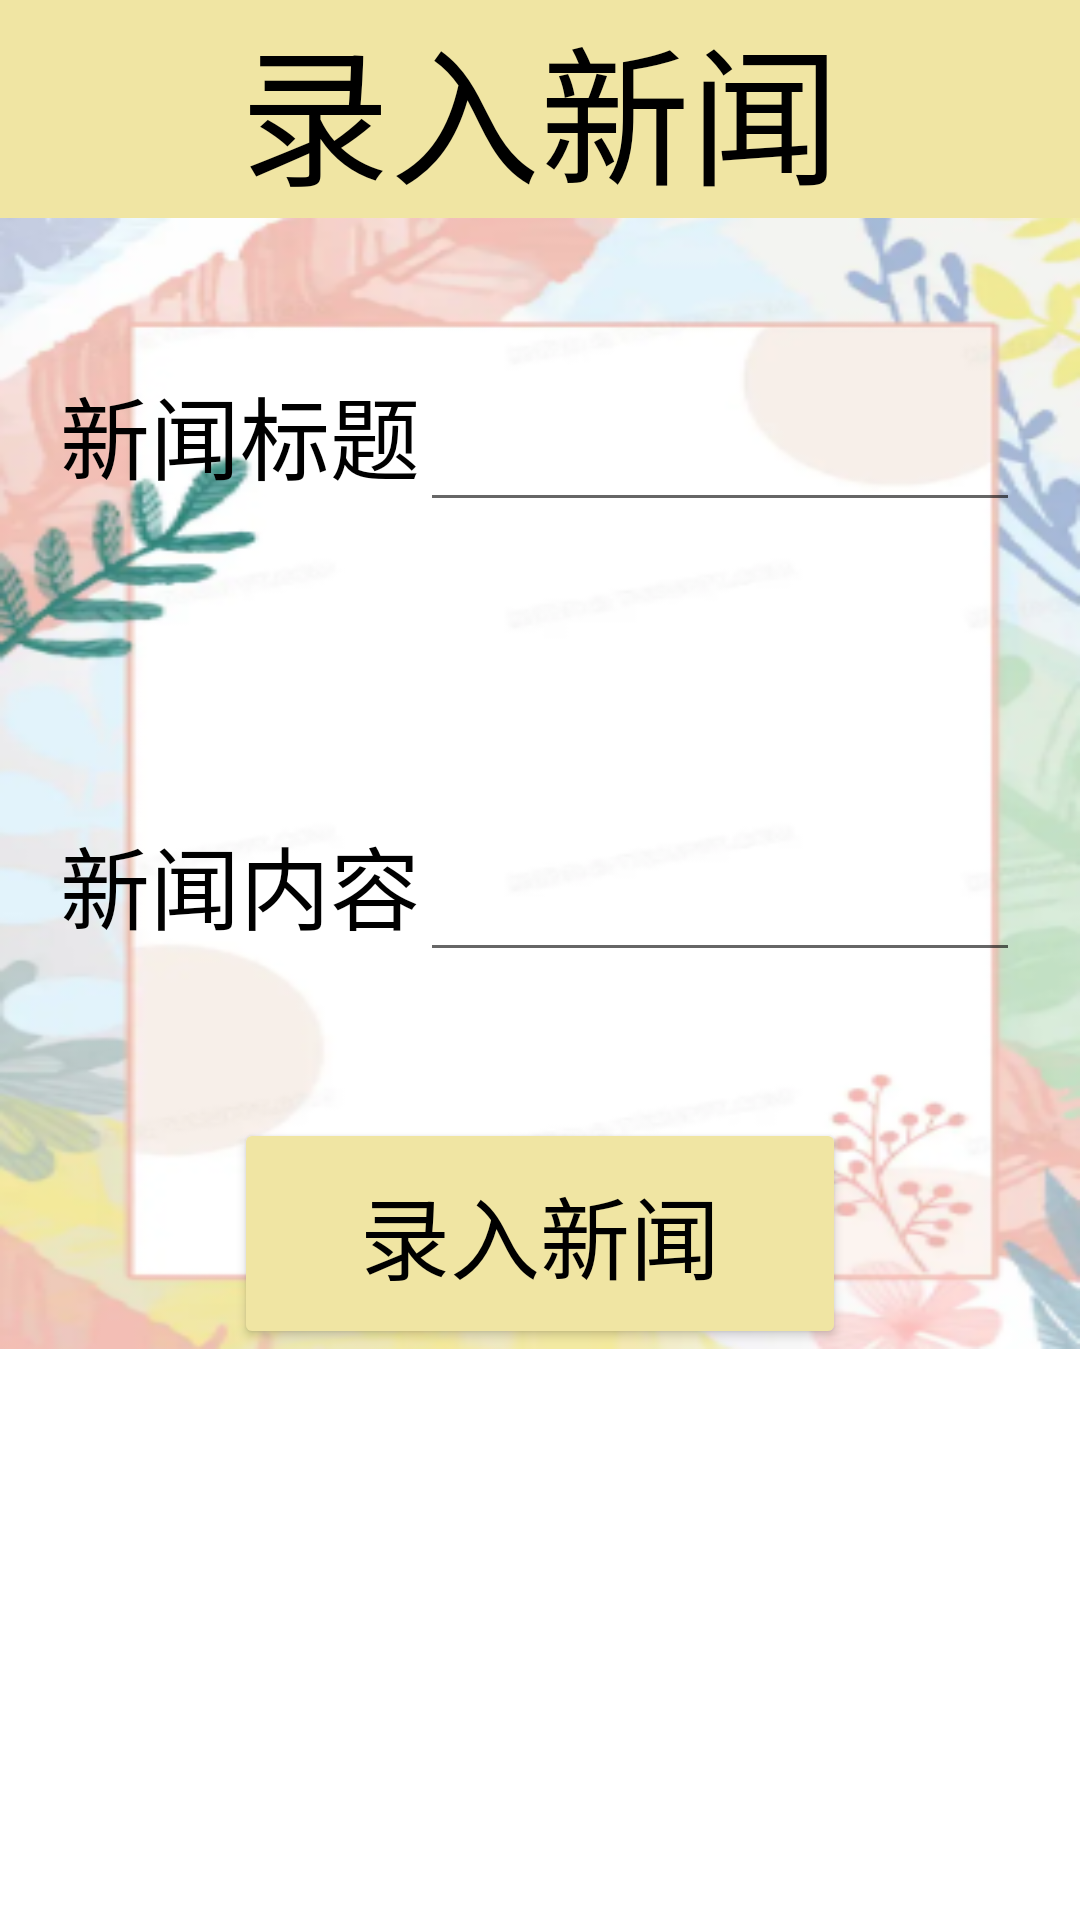

Reconstruct the res/layout file that produces this screen, plus the resources it refers to.
<!-- AndroidManifest.xml: application theme Theme.LastWork -->
<!-- res/layout/fragment_add_news.xml -->
<?xml version="1.0" encoding="utf-8"?>
<LinearLayout xmlns:android="http://schemas.android.com/apk/res/android"
    xmlns:tools="http://schemas.android.com/tools"
    android:layout_width="match_parent"
    android:layout_height="match_parent"
    android:orientation="vertical"
    tools:context=".AddNewsFragment">
    <TextView
        android:layout_width="match_parent"
        android:layout_height="wrap_content"
        android:text="录入新闻"
        android:textSize="50dp"
        android:textColor="@color/black"
        android:background="#f0e5a3"
        android:gravity="center" />
    <LinearLayout
        android:layout_width="match_parent"
        android:layout_height="wrap_content"
        android:background="@mipmap/bj"
        android:orientation="vertical">
    <LinearLayout
        android:layout_width="wrap_content"
        android:layout_height="wrap_content"
        android:layout_gravity="center_horizontal"
        android:layout_marginTop="50dp"

        android:orientation="horizontal">

        <TextView
            android:layout_width="wrap_content"
            android:layout_height="wrap_content"
            android:text="新闻标题"
            android:textColor="@color/black"
            android:textSize="30dp" />

        <EditText
            android:layout_width="200dp"
            android:layout_height="50dp"
            android:inputType="textMultiLine"
            android:id="@+id/newsTitle"
            android:lines="1"/>
    </LinearLayout>
    <LinearLayout

        android:layout_width="wrap_content"
        android:layout_height="wrap_content"
        android:layout_gravity="center_horizontal"
        android:layout_marginTop="100dp"
        android:orientation="horizontal">

        <TextView
            android:layout_width="wrap_content"
            android:layout_height="wrap_content"
            android:text="新闻内容"
            android:textColor="@color/black"
            android:textSize="30dp" />

        <EditText
            android:layout_width="200dp"
            android:layout_height="50dp"
            android:id="@+id/newsContent"
            android:inputType="textMultiLine"
            android:lines="50"/>
    </LinearLayout>

    <Button
        android:id="@+id/newsBtn"
        android:layout_width="204dp"
        android:layout_height="77dp"
        android:layout_gravity="center_horizontal"
        android:layout_marginTop="50dp"
        android:backgroundTint="#f0e5a3"
        android:text="录入新闻"
        android:textColor="@color/black"
        android:textSize="30dp" />
    </LinearLayout>

</LinearLayout>
<!-- resources referenced by this layout -->
<resources>
  <!-- mipmap bj: png bitmap (mipmap-hdpi, 66588 bytes) -->
  <style name="Theme.LastWork" parent="Theme.MaterialComponents.DayNight.DarkActionBar">
          
          <item name="colorPrimary">@color/purple_500</item>
          <item name="colorPrimaryVariant">@color/purple_700</item>
          <item name="colorOnPrimary">@color/white</item>
          
          <item name="colorSecondary">@color/teal_200</item>
          <item name="colorSecondaryVariant">@color/teal_700</item>
          <item name="colorOnSecondary">@color/black</item>
          
          <item name="android:statusBarColor">?attr/colorPrimaryVariant</item>
          
      </style>
  <!-- not gathered from this repository: default colours our renderer supplied (Android Studio template values) -->
  <color name="purple_500">#FF6200EE</color>
  <color name="purple_700">#FF3700B3</color>
  <color name="teal_200">#FF03DAC5</color>
  <color name="teal_700">#FF018786</color>
  <color name="black">#FF000000</color>
  <color name="white">#FFFFFFFF</color>
</resources>
